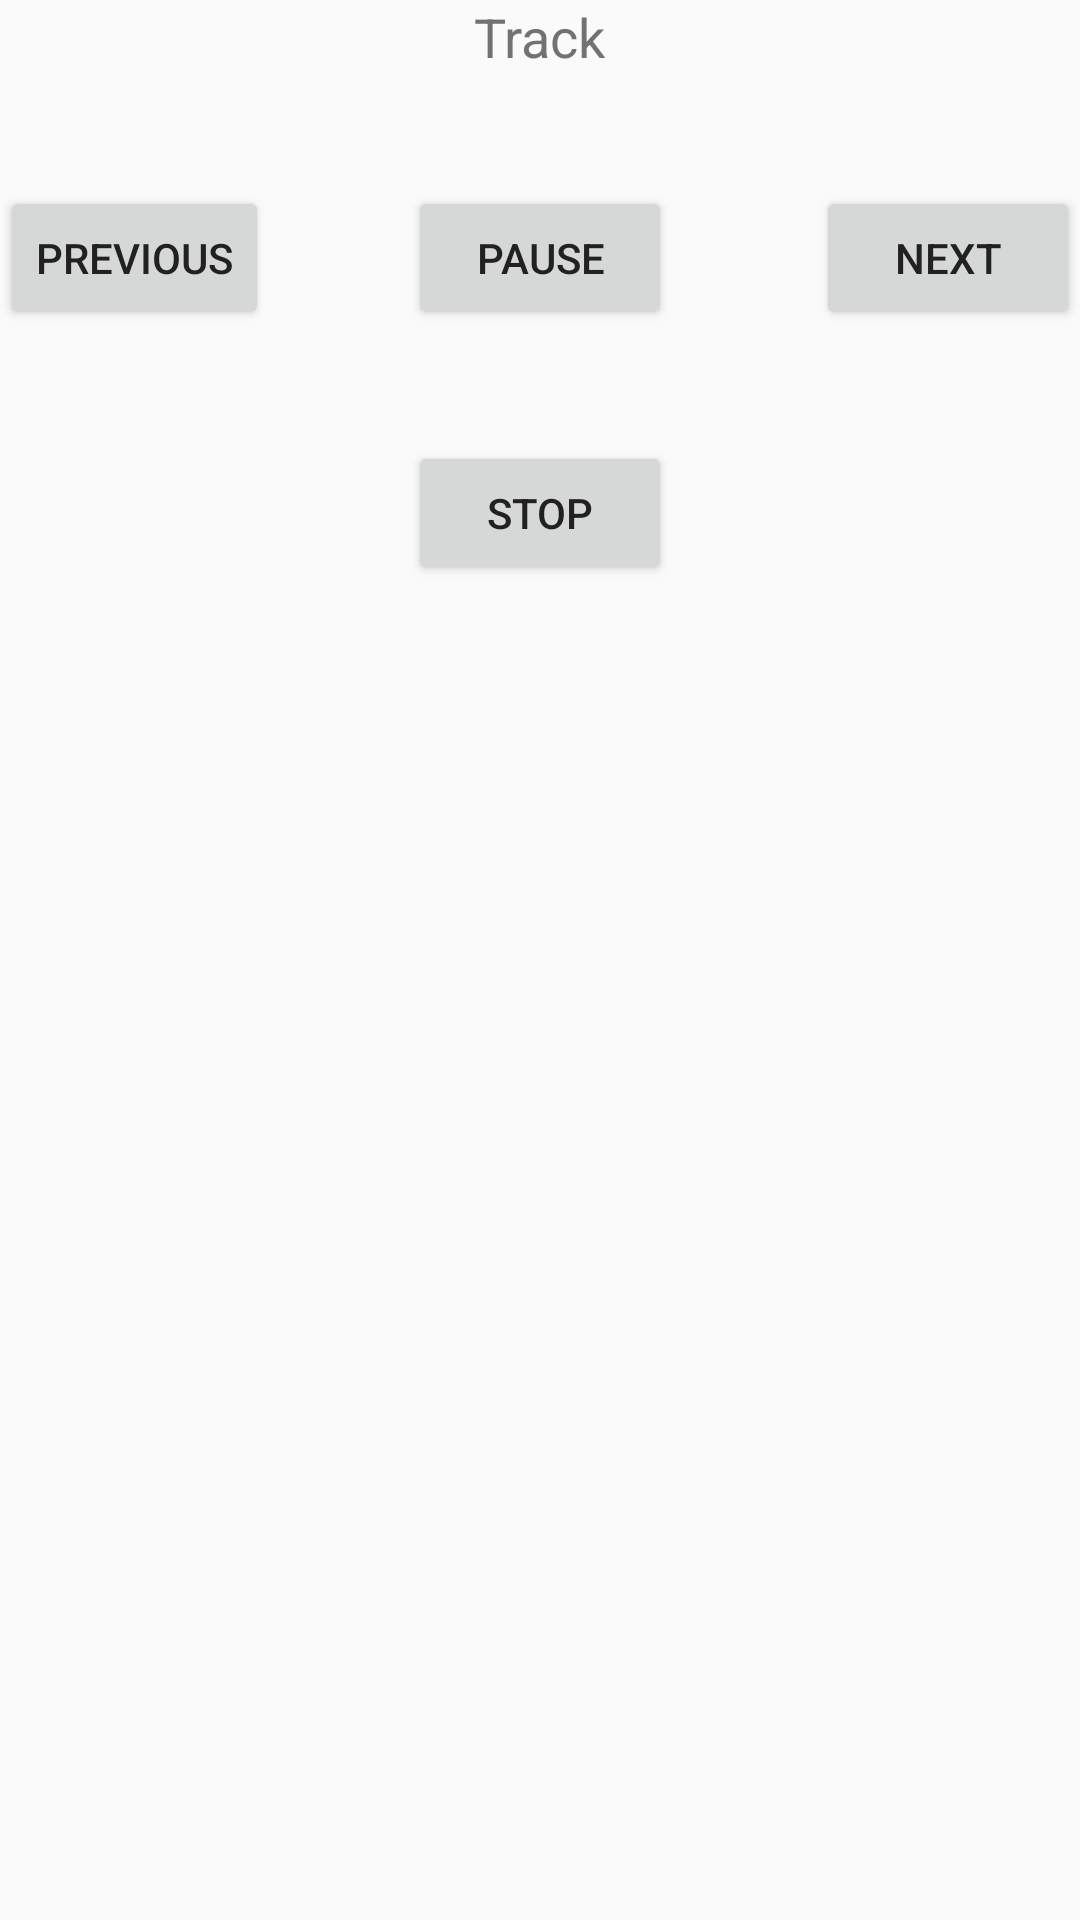

Produce the Android XML layout that renders to this screen, including the resource entries it uses.
<!-- AndroidManifest.xml: application theme AppTheme -->
<!-- res/layout/activity_main.xml -->
<?xml version="1.0" encoding="utf-8"?>
<RelativeLayout xmlns:android="http://schemas.android.com/apk/res/android"
    xmlns:tools="http://schemas.android.com/tools" android:layout_width="match_parent"
    android:layout_height="match_parent"
    tools:context=".MainActivity"
    android:id="@+id/activity_main_root">


    <Button
        android:layout_width="wrap_content"
        android:layout_height="wrap_content"
        android:text="Pause"
        android:id="@+id/playButton"
        android:layout_marginTop="62dp"
        android:layout_alignParentTop="true"
        android:layout_alignStart="@+id/stopButton" />

    <Button
        android:layout_width="wrap_content"
        android:layout_height="wrap_content"
        android:text="stop"
        android:id="@+id/stopButton"
        android:layout_below="@+id/playButton"
        android:layout_centerHorizontal="true"
        android:layout_marginTop="37dp" />

    <Button
        android:layout_width="wrap_content"
        android:layout_height="wrap_content"
        android:text="Previous"
        android:id="@+id/previousButton"
        android:layout_above="@+id/stopButton"
        android:layout_alignParentStart="true" />

    <Button
        android:layout_width="wrap_content"
        android:layout_height="wrap_content"
        android:text="Next"
        android:id="@+id/nextButton"
        android:layout_above="@+id/stopButton"
        android:layout_alignParentEnd="true" />

    <TextView
        android:layout_width="wrap_content"
        android:layout_height="wrap_content"
        android:textAppearance="?android:attr/textAppearanceMedium"
        android:text="Track"
        android:id="@+id/track"
        android:layout_alignParentTop="true"
        android:layout_centerHorizontal="true" />

    <ImageView
        android:layout_width="100dp"
        android:layout_height="100dp"
        android:id="@+id/imageView"
        android:layout_below="@+id/stopButton"
        android:layout_centerHorizontal="true"
        android:layout_marginTop="63dp" />
</RelativeLayout>
<!-- resources referenced by this layout -->
<resources>
  <style name="AppTheme" parent="@style/Theme.AppCompat.Light.NoActionBar">
          
          <item name="colorPrimary">@color/colorPrimary</item>
          <item name="colorPrimaryDark">@color/colorPrimaryDark</item>
          <item name="colorAccent">@color/colorAccent</item>
          <item name="android:colorPrimary">@color/primary_material_dark</item>
          <item name="android:colorPrimaryDark">@color/primary_dark_material_dark</item>
          <item name="android:colorAccent">@color/accent_material_light</item>
          <item name="android:statusBarColor">@color/colorPrimaryDark</item>
          <item name="android:colorForeground">@color/foreground_material_light</item>
          <item name="android:navigationBarColor">@color/colorPrimaryDark</item>
          <item name="android:textColorPrimary">@color/primary_text_material_light</item>
          <item name="android:textColorSecondary">@color/secondary_text_material_light</item>
      </style>
  <color name="colorPrimary">#ff9800</color>
  <color name="colorPrimaryDark">#f57c00</color>
  <color name="colorAccent">#ff5722</color>
  <color name="foreground_material_light">#000000</color>
  <color name="primary_text_material_light">#212121</color>
  <color name="secondary_text_material_light">#727272</color>
</resources>
